Run: headless pygame with SDL's dummy video driver; simulated clock (each Clock.tick advances the game by its frame time, no real sleeping); random seed 0; keys injected as events and as key.get_pressed() state; no mouse input.
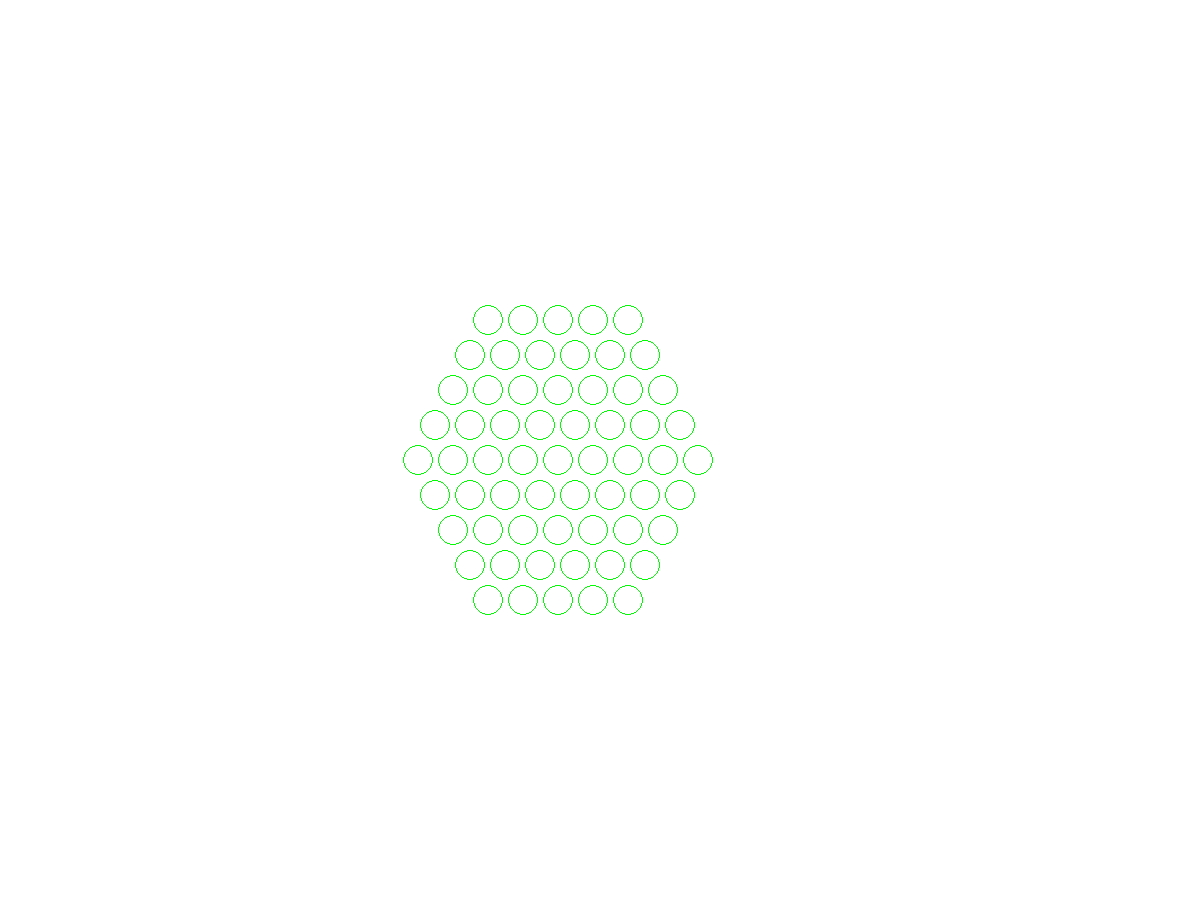
Frame 1 of 4 · flips 1–60 · no input
Frame 2 of 4 · flips 61–180 · tapped SPACE, RETURN · held RIGHT (→), D · screen unchanged from frame 1, image omitted
Frame 3 of 4 · flips 181–300 · held DOWN (↓), S · screen unchanged from frame 2, image omitted
Frame 4 of 4 · flips 301–420 · held LEFT (←), A, UP (↑), W · screen unchanged from frame 3, image omitted

The pygame program that drew these frames:

"""importing the pygame module"""
import pygame as pg
from pygame.locals import *
#Initializing the pygame module
pg.init()

#Setting the window caption
pg.display.set_caption("Chinese checkers")




# pylint: disable=line-too-long, no-member
class GameBoard:

    """This class will be respobsible for the game settings"""
    def __init__(self, window_width, window_heigt):
        self.run = True
        self.hexagon_cords = []
        self.radius = 15

        #Setting the size of the pygame window
        self.window_width = window_width
        self.window_heigt = window_heigt
        self.window = pg.display.set_mode((self.window_width, self.window_heigt))

    def game_board_hexagon(self):
        """"This function will draw the base of the game board without the players """

        # Specifying the center coordinates of the window, in order to centralize the game board
        start_x = (self.window_width// 2)
        start_y = (self.window_heigt//2)

        # Specifying the max number of columns that can be in a row
        nr_of_columns = 9

        # The hexagon consists of nine rows where it follows the pattern 5-9-5 for the columnes
        # It means the first row starts with 5 columns and it increase with 1 column for each next row
        # and when we hit row 5 with 9 columns it will reverse
        # with a 1 column decrease for each row
        for row in range(5):
            backward_cords = []
            forward_cords = []
            middle_cords = []

            # Getting the coordinates of each cell
            for col in range(nr_of_columns):
                start_pos_x = (start_x - ((((self.radius*2+5) * nr_of_columns)//2) + self.radius)) + (self.radius*2+5)*col

                # Checking if we are in the middle row or not in order to start the forward and backward iteration
                if row != 0:
                    start_pos_y_forward = start_y + (self.radius*2+5)*row
                    start_pos_y_backward = start_y - (self.radius*2+5)*row

                    # Adding the column coordinates to the lists
                    backward_cords.append([start_pos_x, start_pos_y_backward])
                    forward_cords.append([start_pos_x, start_pos_y_forward])


                    pg.draw.circle(self.window, (0, 255, 0), [start_pos_x, start_pos_y_backward], self.radius, 1)
                    pg.draw.circle(self.window, (0, 255, 0), [start_pos_x, start_pos_y_forward], self.radius, 1)

                else:
                    middle_cords.append([start_pos_x, start_y])
                    pg.draw.circle(self.window, (0, 255, 0), [start_pos_x, start_y], self.radius, 1)

            # Checking if the lists are not empty before adding them to the global coordinate list
            if len(middle_cords) > 0:
                self.hexagon_cords.append(middle_cords)

            else:
                # If the middle cords list is empty so that means that we are not in the middle row anymore so the backward and forward lists should be full
                self.hexagon_cords.append(backward_cords)
                self.hexagon_cords.append(forward_cords)

            # Decreasing the number if columns by each row
            nr_of_columns -= 1

        print(self.hexagon_cords)


    def run_game(self):
        """ This function will be respobsible for the game loop"""

        self.window.fill((255, 255, 255))
        self.game_board_hexagon()

        # The game loop will be running until the status of the run variable become false
        while self.run:
            for event in pg.event.get():
                if event.type == QUIT:
                    self.run = False



            pg.display.update()

        # Closing the playing window
        pg.quit()

if __name__ == "__main__":
    set_up = GameBoard(1180, 920)
    set_up.run_game()
